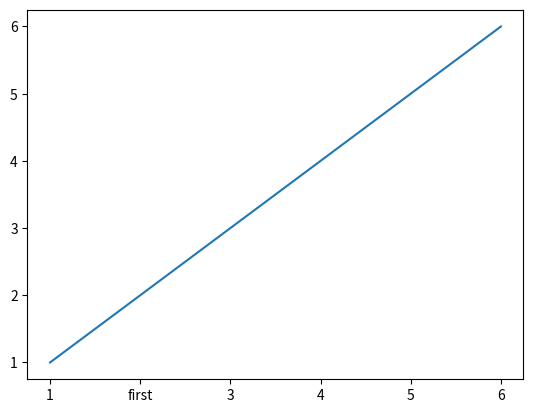

Write the Python code that produced this figure.
import matplotlib.pyplot as plt

x = [1,2,3,4,5,6]
y = [1,2,3,4,5,6]
mylst = [0,0,"first",0,"second",0]

fig, ax = plt.subplots()

# plot the line chart
ax.plot(x, y)

# set the x-axis tick labels
tick_labels = []
for i, label in enumerate(mylst):
    if isinstance(label, str):
        tick_labels.append(label)
    else:
        print(x[i])
        tick_labels.append(str(x[i]))
print(tick_labels)
ax.set_xticklabels(tick_labels)

# set the x-axis label
ax.set_xlabel("Index")

# set the y-axis label
ax.set_ylabel("Value")

# show the plot
plt.show()
plt.close()

x = [1,"first",3,4,5,6]
y = [1,2,3,4,5,6]
mylst = [0,0,"first",0,"second",0]

plt.plot(x, y)
plt.show()